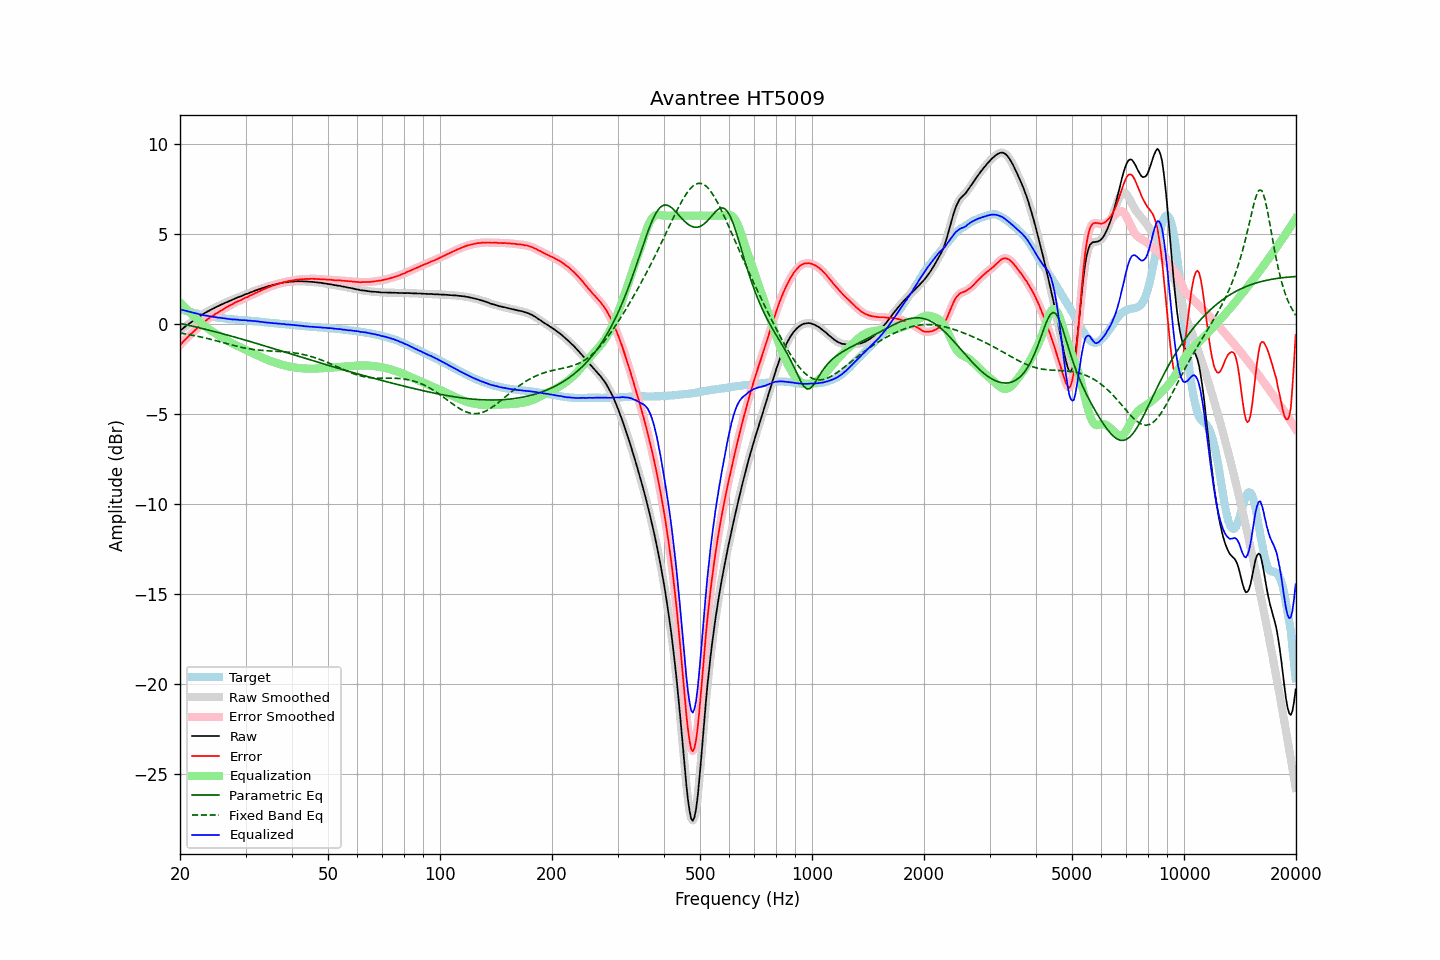

The file beside this chart, header and first rows:
frequency, raw, error, smoothed, error_smoothed, equalization, parametric_eq, fixed_band_eq, equalized_raw, equalized_smoothed, target
20.00, -0.38, -1.19, -0.38, -1.19, 1.18, 0.02, -0.51, 0.80, 0.80, 0.80
20.20, -0.31, -1.10, -0.31, -1.09, 1.09, 0.00, -0.53, 0.78, 0.78, 0.78
20.40, -0.24, -1.00, -0.24, -1.00, 1.00, -0.02, -0.54, 0.76, 0.76, 0.75
20.61, -0.18, -0.91, -0.17, -0.91, 0.91, -0.04, -0.56, 0.73, 0.73, 0.73
20.81, -0.10, -0.81, -0.11, -0.81, 0.82, -0.06, -0.57, 0.71, 0.71, 0.71
21.02, -0.04, -0.72, -0.04, -0.72, 0.73, -0.08, -0.59, 0.69, 0.69, 0.68
21.23, 0.03, -0.63, 0.02, -0.64, 0.64, -0.10, -0.60, 0.67, 0.67, 0.66
21.44, 0.09, -0.55, 0.08, -0.55, 0.55, -0.12, -0.62, 0.64, 0.64, 0.64
21.66, 0.15, -0.47, 0.15, -0.47, 0.47, -0.14, -0.64, 0.61, 0.62, 0.62
21.87, 0.21, -0.39, 0.21, -0.39, 0.38, -0.16, -0.66, 0.59, 0.59, 0.60
22.09, 0.28, -0.30, 0.27, -0.31, 0.30, -0.18, -0.68, 0.58, 0.57, 0.58
22.31, 0.34, -0.22, 0.34, -0.22, 0.22, -0.20, -0.69, 0.55, 0.55, 0.56
22.54, 0.40, -0.13, 0.40, -0.13, 0.14, -0.22, -0.71, 0.53, 0.53, 0.53
22.76, 0.46, -0.05, 0.46, -0.05, 0.06, -0.24, -0.73, 0.51, 0.51, 0.51
22.99, 0.52, 0.03, 0.51, 0.03, -0.02, -0.27, -0.75, 0.49, 0.49, 0.49
23.22, 0.57, 0.10, 0.57, 0.10, -0.10, -0.29, -0.77, 0.47, 0.47, 0.47
23.45, 0.63, 0.17, 0.62, 0.17, -0.17, -0.31, -0.79, 0.46, 0.45, 0.46
23.69, 0.68, 0.24, 0.68, 0.24, -0.24, -0.33, -0.82, 0.44, 0.44, 0.44
23.92, 0.73, 0.30, 0.73, 0.31, -0.30, -0.35, -0.84, 0.42, 0.43, 0.43
24.16, 0.78, 0.37, 0.77, 0.36, -0.36, -0.38, -0.86, 0.41, 0.41, 0.41
24.40, 0.82, 0.42, 0.82, 0.42, -0.42, -0.40, -0.88, 0.39, 0.39, 0.39
24.65, 0.86, 0.47, 0.86, 0.48, -0.48, -0.42, -0.91, 0.37, 0.38, 0.38
24.89, 0.91, 0.54, 0.90, 0.54, -0.54, -0.45, -0.93, 0.37, 0.36, 0.36
25.14, 0.95, 0.59, 0.95, 0.59, -0.59, -0.47, -0.95, 0.35, 0.35, 0.35
25.39, 0.99, 0.65, 0.99, 0.65, -0.65, -0.49, -0.98, 0.34, 0.34, 0.34
25.65, 1.04, 0.70, 1.03, 0.70, -0.70, -0.52, -1.00, 0.33, 0.33, 0.33
25.91, 1.08, 0.75, 1.08, 0.76, -0.76, -0.54, -1.03, 0.32, 0.32, 0.32
26.16, 1.12, 0.81, 1.12, 0.81, -0.81, -0.57, -1.05, 0.31, 0.31, 0.31
26.43, 1.16, 0.87, 1.16, 0.86, -0.86, -0.59, -1.08, 0.29, 0.29, 0.29
26.69, 1.20, 0.92, 1.20, 0.92, -0.91, -0.61, -1.10, 0.28, 0.28, 0.28
26.96, 1.24, 0.97, 1.24, 0.97, -0.97, -0.64, -1.12, 0.27, 0.27, 0.27
27.23, 1.28, 1.02, 1.27, 1.01, -1.02, -0.66, -1.15, 0.26, 0.26, 0.26
27.50, 1.31, 1.06, 1.31, 1.06, -1.06, -0.69, -1.17, 0.24, 0.25, 0.25
27.77, 1.35, 1.10, 1.35, 1.11, -1.11, -0.71, -1.20, 0.24, 0.24, 0.25
28.05, 1.40, 1.16, 1.39, 1.16, -1.15, -0.74, -1.22, 0.24, 0.24, 0.23
28.33, 1.43, 1.20, 1.43, 1.20, -1.20, -0.76, -1.24, 0.23, 0.23, 0.22
28.62, 1.47, 1.24, 1.46, 1.24, -1.24, -0.79, -1.26, 0.22, 0.22, 0.22
28.90, 1.50, 1.29, 1.50, 1.28, -1.28, -0.81, -1.28, 0.21, 0.21, 0.21
29.19, 1.53, 1.32, 1.53, 1.32, -1.33, -0.84, -1.30, 0.20, 0.20, 0.21
29.48, 1.57, 1.37, 1.57, 1.37, -1.37, -0.87, -1.32, 0.20, 0.20, 0.20
29.78, 1.61, 1.41, 1.60, 1.41, -1.41, -0.89, -1.34, 0.20, 0.20, 0.20
30.08, 1.65, 1.46, 1.64, 1.45, -1.45, -0.92, -1.36, 0.20, 0.19, 0.19
30.38, 1.67, 1.48, 1.67, 1.49, -1.49, -0.94, -1.38, 0.17, 0.18, 0.19
30.68, 1.71, 1.53, 1.71, 1.53, -1.53, -0.97, -1.39, 0.17, 0.17, 0.17
30.99, 1.75, 1.58, 1.74, 1.57, -1.58, -1.00, -1.41, 0.17, 0.16, 0.16
31.30, 1.78, 1.61, 1.78, 1.62, -1.62, -1.02, -1.42, 0.16, 0.16, 0.16
31.61, 1.82, 1.67, 1.81, 1.66, -1.66, -1.05, -1.43, 0.15, 0.15, 0.15
31.93, 1.85, 1.71, 1.85, 1.70, -1.70, -1.08, -1.44, 0.14, 0.14, 0.14
32.24, 1.88, 1.74, 1.88, 1.75, -1.75, -1.10, -1.45, 0.13, 0.13, 0.14
32.57, 1.92, 1.79, 1.91, 1.79, -1.79, -1.13, -1.46, 0.13, 0.12, 0.13
32.89, 1.94, 1.82, 1.94, 1.83, -1.83, -1.16, -1.47, 0.11, 0.11, 0.11
33.22, 1.98, 1.87, 1.97, 1.87, -1.87, -1.18, -1.48, 0.11, 0.10, 0.10
33.55, 2.00, 1.91, 2.00, 1.91, -1.91, -1.21, -1.49, 0.09, 0.09, 0.09
33.89, 2.03, 1.95, 2.03, 1.95, -1.95, -1.24, -1.49, 0.08, 0.08, 0.08
34.23, 2.06, 1.99, 2.05, 1.98, -1.99, -1.26, -1.50, 0.07, 0.07, 0.07
34.57, 2.09, 2.02, 2.08, 2.02, -2.02, -1.29, -1.50, 0.06, 0.06, 0.06
34.92, 2.11, 2.05, 2.11, 2.06, -2.06, -1.32, -1.51, 0.05, 0.05, 0.05
35.27, 2.14, 2.10, 2.13, 2.09, -2.09, -1.35, -1.51, 0.05, 0.04, 0.04
35.62, 2.16, 2.12, 2.16, 2.12, -2.12, -1.37, -1.52, 0.03, 0.04, 0.04
35.97, 2.18, 2.15, 2.18, 2.15, -2.15, -1.40, -1.52, 0.02, 0.03, 0.03
... 635 more rows
